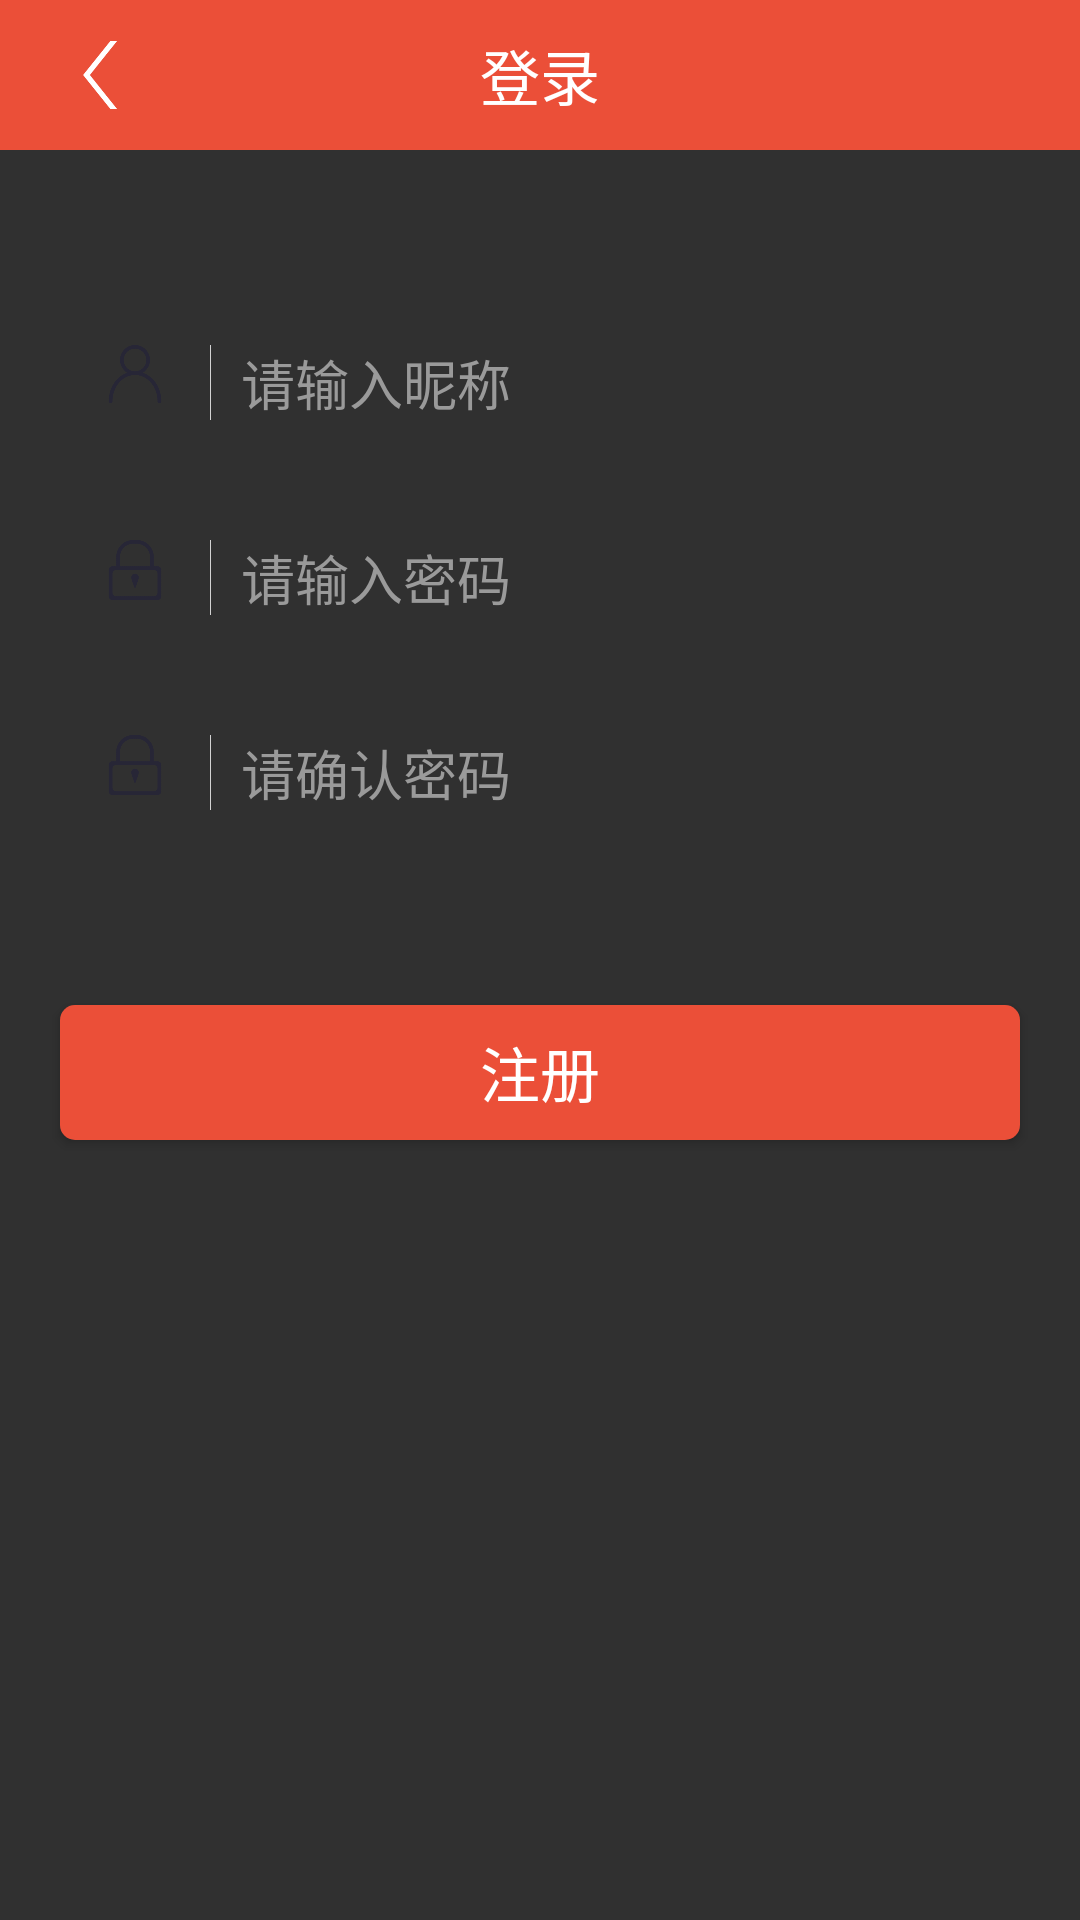

The Android layout XML behind this screen, and the referenced resources:
<!-- AndroidManifest.xml: application theme Theme.AppCompat.NoActionBar -->
<!-- res/layout/activity_register_second.xml -->
<?xml version="1.0" encoding="utf-8"?>
<LinearLayout xmlns:android="http://schemas.android.com/apk/res/android"
    xmlns:tools="http://schemas.android.com/tools"
    android:id="@+id/activity_register_second"
    android:layout_width="match_parent"
    android:layout_height="match_parent"
    android:orientation="vertical"
    tools:context=".activities.RegisterActivityFirst">
  <include layout="@layout/include_header"/>
  <LinearLayout
      android:layout_width="match_parent"
      android:layout_height="55dp"
      android:layout_marginLeft="20dp"
      android:layout_marginRight="20dp"
      android:layout_marginTop="50dp"
      android:background="@drawable/bg_border_color_white"
      android:orientation="horizontal"

      android:paddingLeft="10dp"
      android:paddingRight="10dp"
      >

    <ImageView
        android:layout_marginTop="15dp"
        android:layout_marginBottom="15dp"
        android:layout_width="30dp"
        android:layout_height="20dp"
        android:scaleType="centerInside"
        android:src="@mipmap/account2" />

    <View
        android:layout_marginTop="15dp"
        android:layout_marginBottom="15dp"
        android:layout_width="1px"
        android:layout_height="match_parent"
        android:layout_marginLeft="10dp"
        android:background="#d2d2d2" />

    <EditText

        android:id="@+id/et_name"
        android:layout_width="0dp"
        android:layout_height="wrap_content"
        android:layout_marginLeft="10dp"
        android:layout_weight="1"
        android:background="@null"
        android:hint="请输入昵称"
        android:textColor="#444444"
        android:layout_gravity="center_vertical"
        android:textColorHint="@color/main_font_color"/>

  </LinearLayout>
  <LinearLayout
      android:layout_width="match_parent"
      android:layout_height="55dp"
      android:layout_marginLeft="20dp"
      android:layout_marginRight="20dp"
      android:layout_marginTop="10dp"
      android:background="@drawable/bg_border_color_white"
      android:orientation="horizontal"

      android:paddingLeft="10dp"
      android:paddingRight="10dp"
      >

    <ImageView
        android:layout_marginTop="15dp"
        android:layout_marginBottom="15dp"
        android:layout_width="30dp"
        android:layout_height="20dp"
        android:scaleType="centerInside"
        android:src="@mipmap/pwd" />

    <View
        android:layout_marginTop="15dp"
        android:layout_marginBottom="15dp"
        android:layout_width="1px"
        android:layout_height="match_parent"
        android:layout_marginLeft="10dp"
        android:background="#d2d2d2" />

    <EditText

        android:id="@+id/et_password"
        android:layout_width="0dp"
        android:layout_height="wrap_content"
        android:layout_marginLeft="10dp"
        android:layout_weight="1"
        android:password="true"
        android:background="@null"
        android:hint="请输入密码"
        android:textColor="#444444"
        android:layout_gravity="center_vertical"
        android:textColorHint="@color/main_font_color"/>

  </LinearLayout>
  <LinearLayout
      android:layout_width="match_parent"
      android:layout_height="55dp"
      android:layout_marginLeft="20dp"
      android:layout_marginRight="20dp"
      android:layout_marginTop="10dp"
      android:background="@drawable/bg_border_color_white"
      android:orientation="horizontal"

      android:paddingLeft="10dp"
      android:paddingRight="10dp"
      >

    <ImageView
        android:layout_marginTop="15dp"
        android:layout_marginBottom="15dp"
        android:layout_width="30dp"
        android:layout_height="20dp"
        android:scaleType="centerInside"
        android:src="@mipmap/pwd" />

    <View
        android:layout_marginTop="15dp"
        android:layout_marginBottom="15dp"
        android:layout_width="1px"
        android:layout_height="match_parent"
        android:layout_marginLeft="10dp"
        android:background="#d2d2d2" />

    <EditText

        android:id="@+id/et_surepassword"
        android:layout_width="0dp"
        android:layout_height="wrap_content"
        android:layout_marginLeft="10dp"
        android:layout_weight="1"
        android:background="@null"
        android:password="true"
        android:hint="请确认密码"
        android:textColor="#444444"
        android:layout_gravity="center_vertical"
        android:textColorHint="@color/main_font_color"/>

  </LinearLayout>
  <Button
      android:id="@+id/btn_register"
      android:layout_marginTop="50dp"
      android:layout_marginLeft="20dp"
      android:layout_marginRight="20dp"
      android:layout_width="match_parent"
      android:layout_height="45dp"
      android:text="注册"
      android:textColor="#ffffff"
      android:textSize="20sp"
      android:layout_gravity="center_horizontal"
      android:background="@drawable/bg_btn_press_selector"/>
</LinearLayout>
<!-- res/layout/include_header.xml (included above) -->
<?xml version="1.0" encoding="utf-8"?>
<RelativeLayout xmlns:android="http://schemas.android.com/apk/res/android"
    android:layout_width="match_parent"
    android:layout_height="50dp"
    android:background="#eb4f38" >

    <LinearLayout
        android:id="@+id/ll_left"
        android:layout_width="wrap_content"
        android:layout_height="match_parent"
        android:layout_centerVertical="true"
        android:gravity="center_vertical"
        android:orientation="horizontal" >

        <ImageView
            android:id="@+id/iv_left"
            android:layout_width="wrap_content"
            android:layout_height="wrap_content"

            android:layout_marginTop="10dp"
            android:layout_marginBottom="10dp"
            android:src="@mipmap/return_arrow"
            android:visibility="visible"/>

        <TextView
            android:id="@+id/tv_left"
            android:layout_width="wrap_content"
            android:layout_height="wrap_content"
            android:text="返回"
            android:textColor="#FFFFFF"
            android:textSize="20sp"
            android:visibility="invisible" />
    </LinearLayout>

    <LinearLayout
        android:layout_width="wrap_content"
        android:layout_height="wrap_content"
        android:layout_centerInParent="true"
        android:orientation="horizontal" >

        <TextView
            android:id="@+id/tv_title"
            android:layout_width="wrap_content"
            android:layout_height="wrap_content"
            android:text="登录"
            android:textColor="#FFFFFF"
            android:textSize="20sp" />
    </LinearLayout>

    <LinearLayout
        android:id="@+id/ll_right"
        android:layout_width="wrap_content"
        android:layout_height="match_parent"
        android:layout_alignParentRight="true"
        android:layout_centerVertical="true"
        android:gravity="center_vertical"
        android:orientation="horizontal" >

        <TextView
            android:id="@+id/tv_right"
            android:layout_width="wrap_content"
            android:layout_height="wrap_content"
            android:layout_gravity="center"
            android:text="下一步"
            android:textColor="#FFFFFF"
            android:textSize="20sp"
            android:visibility="invisible" />

        <ImageView
            android:id="@+id/iv_right"
            android:layout_width="wrap_content"
            android:layout_height="wrap_content"
            android:layout_marginRight="10dp" />
    </LinearLayout>

</RelativeLayout>
<!-- resources referenced by this layout -->
<resources>
  <color name="main_font_color">#9a9a9a</color>
  <!-- drawable bg_btn_press_selector (drawable) -->
  <?xml version="1.0" encoding="utf-8"?>
  <selector xmlns:android="http://schemas.android.com/apk/res/android">
      <item  android:state_pressed="true" >
          <shape>
              <solid android:color="@color/btn_press" />
              <corners android:radius="5dp"/>
          </shape>
  
      </item>
      <item android:state_pressed="false">
          <shape>
              <solid android:color="@color/btn_normal"/>
              <corners android:radius="5dp"/>
          </shape>
      </item>
  </selector>
  <!-- mipmap account2: png bitmap (mipmap-xxhdpi, 5110 bytes) -->
  <!-- mipmap pwd: png bitmap (mipmap-xxhdpi, 4141 bytes) -->
  <!-- mipmap return_arrow: png bitmap (mipmap-xxhdpi, 2235 bytes) -->
  <color name="btn_press">#d81e06</color>
  <color name="btn_normal">#eb4f38</color>
</resources>
